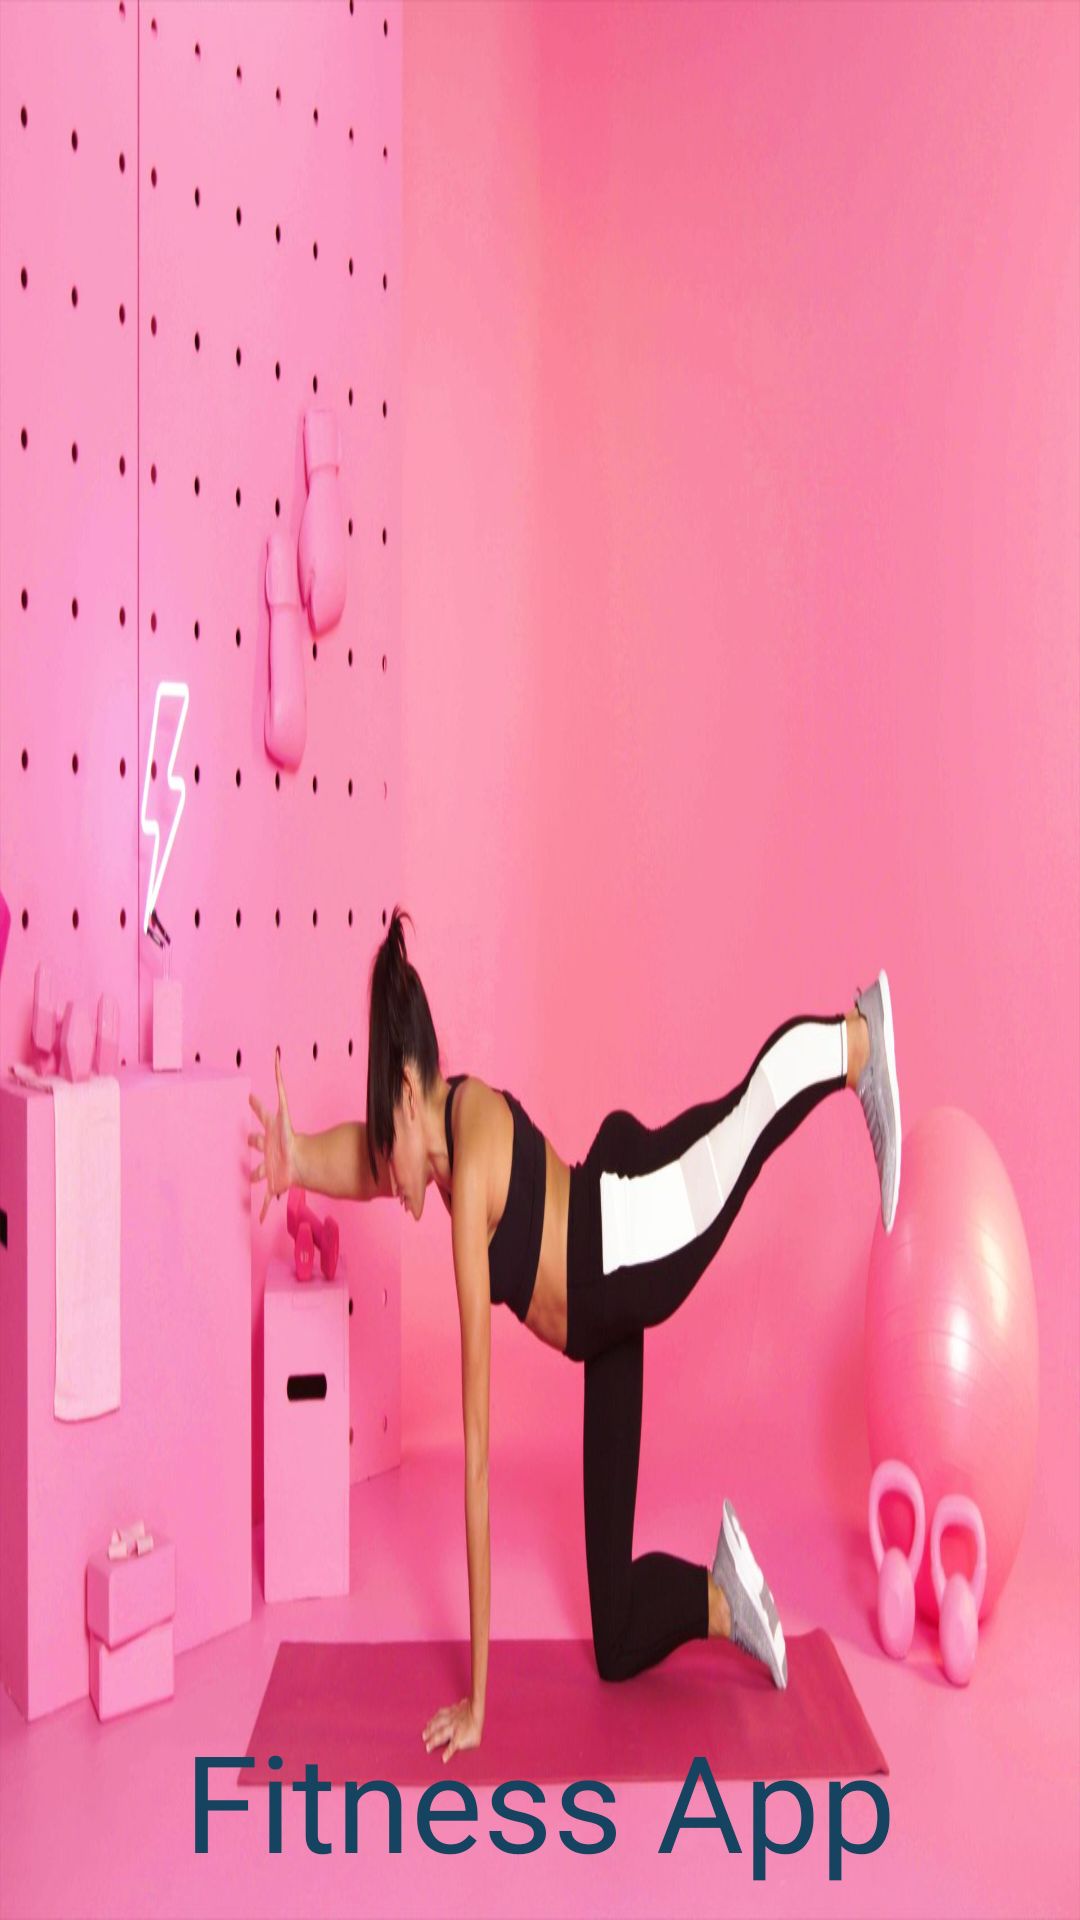

Android layout source for this screen:
<!-- AndroidManifest.xml: application theme Theme.RewardingFitness -->
<!-- res/layout/activity_splash.xml -->
<?xml version="1.0" encoding="utf-8"?>
<RelativeLayout xmlns:android="http://schemas.android.com/apk/res/android"
    xmlns:app="http://schemas.android.com/apk/res-auto"
    xmlns:tools="http://schemas.android.com/tools"
    android:layout_width="match_parent"
    android:layout_height="match_parent"
    android:background="@drawable/fitness"
    tools:context="com.example.rewardingfitness.splash">

    <TextView
        android:id="@+id/appname"
        android:layout_width="wrap_content"
        android:layout_height="wrap_content"
        android:text="Fitness App"
        android:textSize="45dp"
        android:textStyle="normal"
        android:textColor="#154360"
        android:layout_alignParentBottom="true"
        android:layout_centerHorizontal="true"
        android:layout_marginBottom="10dp"
        ></TextView>

</RelativeLayout>
<!-- resources referenced by this layout -->
<resources>
  <!-- drawable fitness: jpg bitmap (drawable-v24, 116794 bytes) -->
  <style name="Theme.RewardingFitness" parent="Theme.MaterialComponents.DayNight.DarkActionBar">
          
          <item name="colorPrimary">@color/purple_500</item>
          <item name="colorPrimaryVariant">@color/purple_700</item>
          <item name="colorOnPrimary">@color/white</item>
          
          <item name="colorSecondary">@color/teal_200</item>
          <item name="colorSecondaryVariant">@color/teal_700</item>
          <item name="colorOnSecondary">@color/black</item>
          
          <item name="android:statusBarColor" tools:targetApi="l">?attr/colorPrimaryVariant</item>
          
      </style>
  <!-- not gathered from this repository: default colours our renderer supplied (Android Studio template values) -->
  <color name="purple_500">#FF6200EE</color>
  <color name="purple_700">#FF3700B3</color>
  <color name="teal_200">#FF03DAC5</color>
  <color name="teal_700">#FF018786</color>
  <color name="black">#FF000000</color>
  <color name="white">#FFFFFFFF</color>
</resources>
